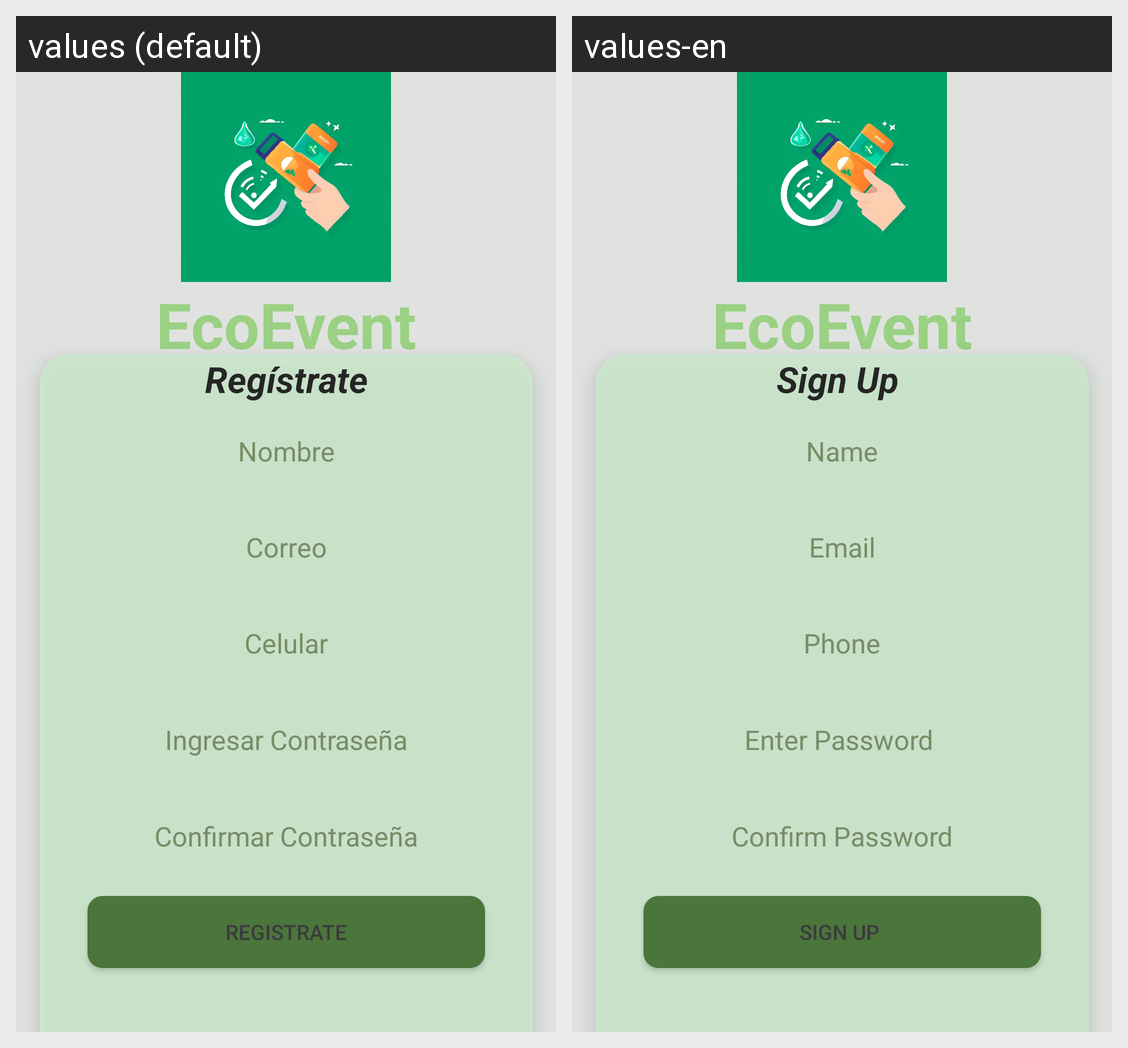

For this localized Android screen grid, give each drawn string resource with its value in every locale shown.
Android screen res/layout/activity_register.xml rendered under 2 locales, left to right: values (default), values-en. Device: Nexus 5 (rendered at 1080×1920; each locale shown at half size, 540×960, under a caption strip naming it); theme Theme.EcoEvent.
Strings drawn on this screen, with the default value and each locale's value (text and hints the layout hard-codes, and strings that could not be matched under every locale, appear in the picture but are not listed):

app_title
  values: EcoEvent
  values-en: EcoEvent  [not translated; the default value is used]

reg_strate
  values: Regístrate
  values-en: Sign Up 

nombre
  values: Nombre
  values-en: Name

correo
  values: Correo
  values-en: Email

celular
  values: Celular
  values-en: Phone

ingresar_contrase_a
  values: Ingresar Contraseña
  values-en: Enter Password 

confirmar_contrase_a
  values: Confirmar Contraseña
  values-en: Confirm Password

btn_registrate
  values: REGISTRATE
  values-en: SIGN UP
